The GitHub repository vmohana/testgit contains a labelled image folder "testgit" with 6 categories: centred, hexagonal, noise, oblique, rectangular, square. Examples follow, each with its label.

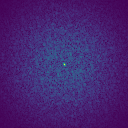
Label: noise

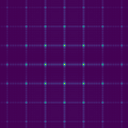
Label: square

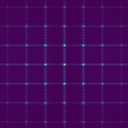
Label: rectangular

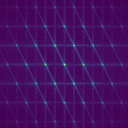
Label: hexagonal

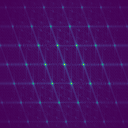
Label: centred

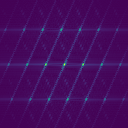
Label: oblique
